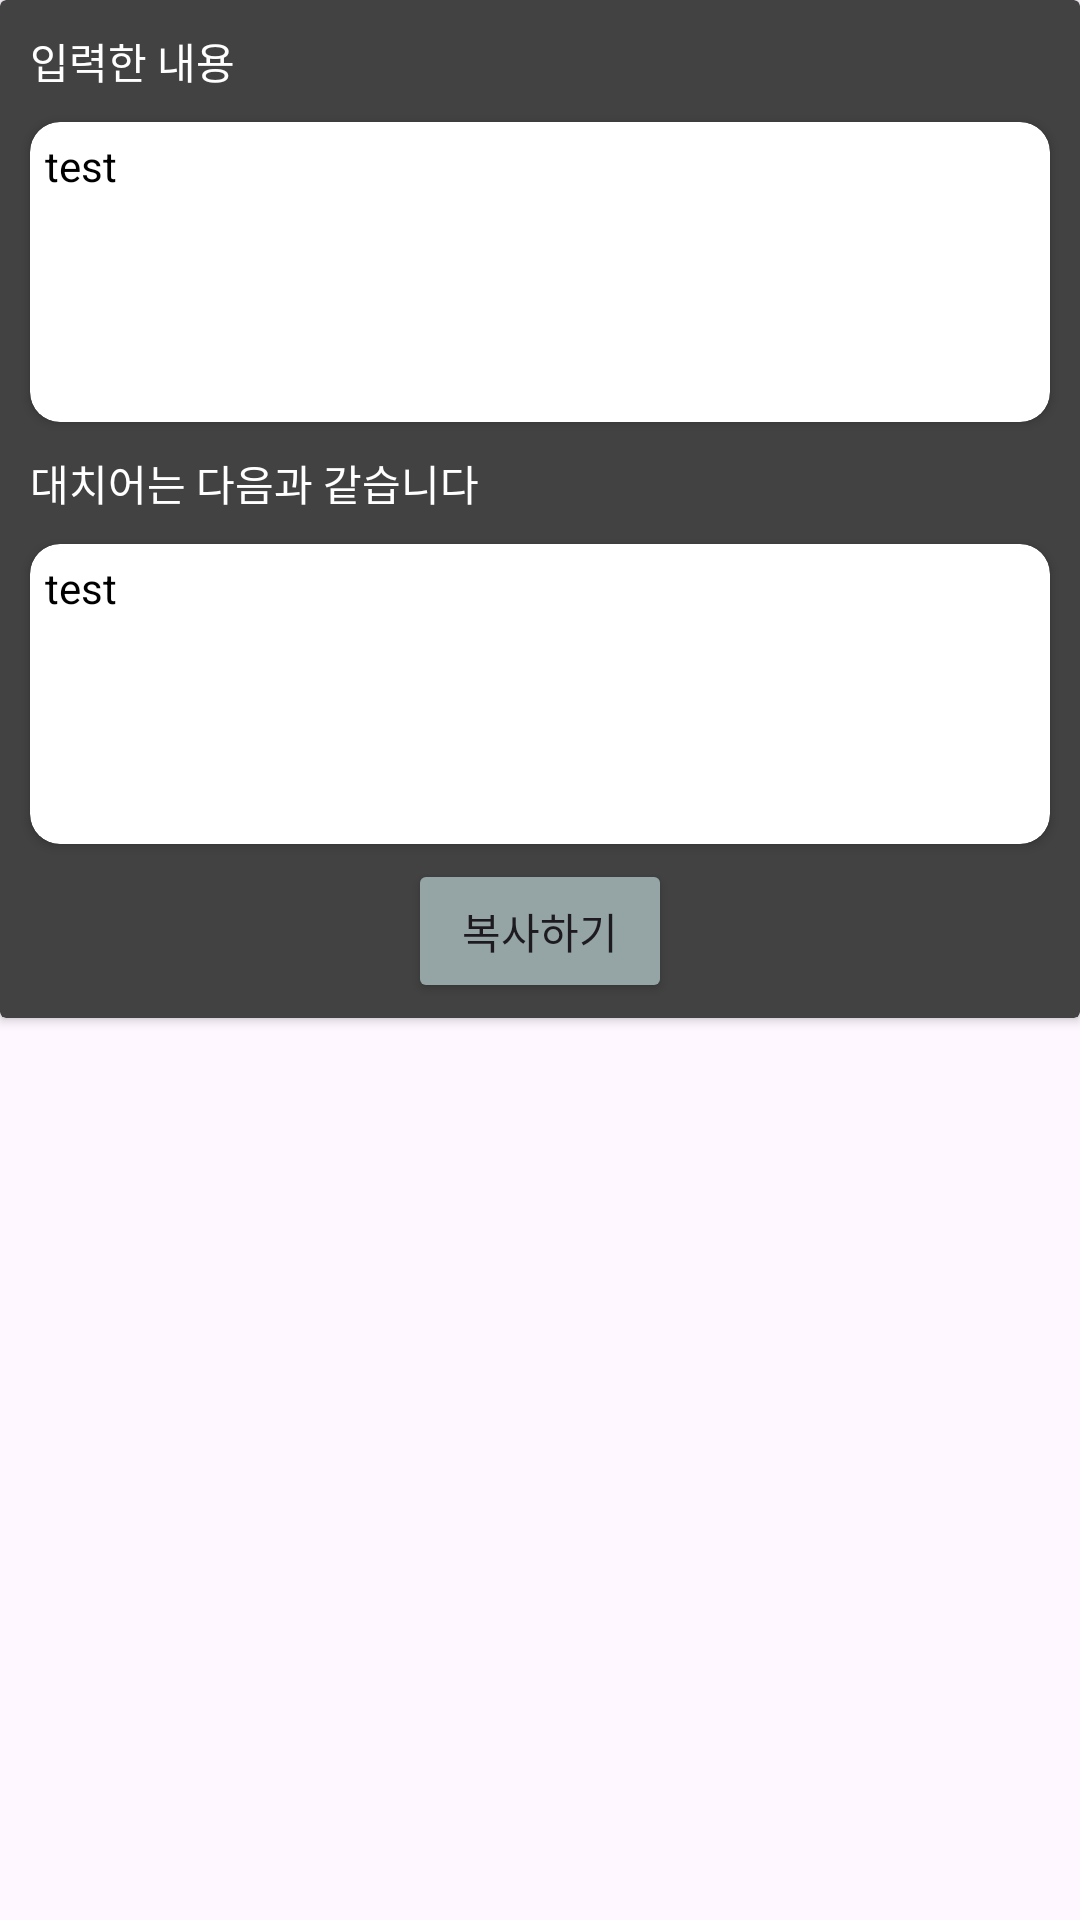

The Android layout XML behind this screen, and the referenced resources:
<!-- AndroidManifest.xml: application theme Theme.AIKeyboard -->
<!-- res/layout/keyboard_ai.xml -->
<?xml version="1.0" encoding="utf-8"?>
<LinearLayout xmlns:android="http://schemas.android.com/apk/res/android"
    android:layout_width="match_parent"
    android:layout_height="match_parent"
    xmlns:app="http://schemas.android.com/apk/res-auto"
    android:orientation="vertical">

    
    
    <ScrollView
        android:layout_width="match_parent"
        android:layout_height="match_parent">

        <androidx.cardview.widget.CardView
            app:cardBackgroundColor="@color/cardview_dark_background"
            android:layout_width="match_parent"
            android:layout_height="match_parent">

            <LinearLayout
                android:layout_width="match_parent"
                android:layout_height="wrap_content"
                android:gravity="center"
                android:layout_margin="5dp"
                android:orientation="vertical">

                <TextView
                    android:layout_width="match_parent"
                    android:layout_height="wrap_content"
                    android:textColor="@color/white"
                    android:layout_margin="5dp"
                    android:text="입력한 내용"/>

                <androidx.cardview.widget.CardView
                    android:layout_width="match_parent"
                    android:layout_height="100dp"
                    android:layout_margin="5dp"
                    app:cardCornerRadius="10dp">

                    <TextView
                        android:layout_margin="5dp"
                        android:id="@+id/inputText"
                        android:layout_width="match_parent"
                        android:layout_height="wrap_content"
                        android:textColor="@color/black"
                        android:text="test"/>

                </androidx.cardview.widget.CardView>


                <TextView
                    android:layout_margin="5dp"
                    android:layout_width="match_parent"
                    android:layout_height="wrap_content"
                    android:textColor="@color/white"
                    android:text="대치어는 다음과 같습니다"/>


                <androidx.cardview.widget.CardView
                    android:layout_width="match_parent"
                    android:layout_height="100dp"
                    android:layout_margin="5dp"
                    app:cardCornerRadius="10dp">

                    <TextView
                        android:layout_margin="5dp"
                        android:id="@+id/correctedText"
                        android:layout_width="match_parent"
                        android:layout_height="wrap_content"
                        android:textColor="@color/black"
                        android:text="test"/>

                </androidx.cardview.widget.CardView>


                <Button
                    android:id="@+id/textToInsert"
                    android:layout_width="wrap_content"
                    android:layout_height="wrap_content"
                    android:text="복사하기"
                    android:gravity="center"
                    android:backgroundTint="@color/keyboardPressed"/>
            </LinearLayout>



        </androidx.cardview.widget.CardView>




    </ScrollView>


</LinearLayout>
<!-- resources referenced by this layout -->
<resources>
  <color name="black">#FF000000</color>
  <color name="keyboardPressed">#ff95A5A6</color>
  <color name="white">#FFFFFFFF</color>
  <style name="Theme.AIKeyboard" parent="Base.Theme.AIKeyboard" />
  <style name="Base.Theme.AIKeyboard" parent="Theme.Material3.DayNight.NoActionBar">
          
          
      </style>
</resources>
